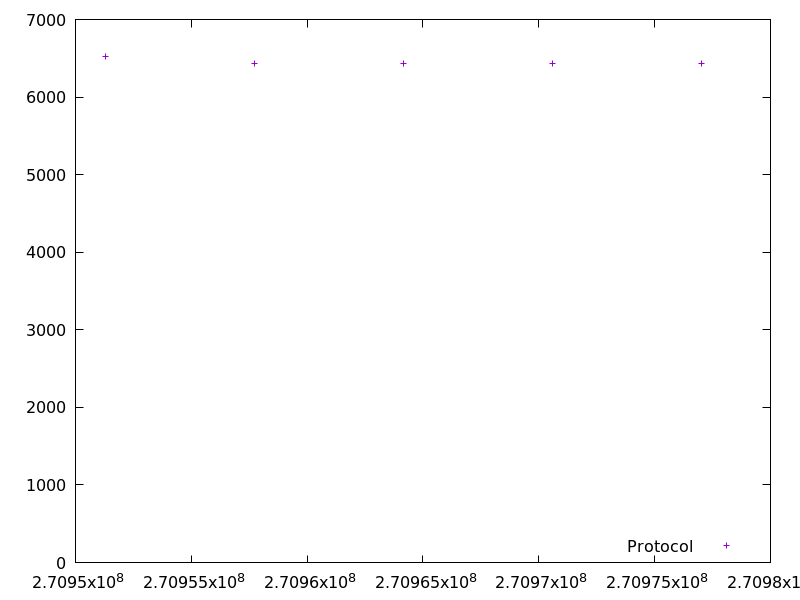

Values plotted in this chart, from the file beside it:
270951295.801996, 6520.034003
270957729, 6432
270964161, 6432
270970595, 6431
270977028, 6432
